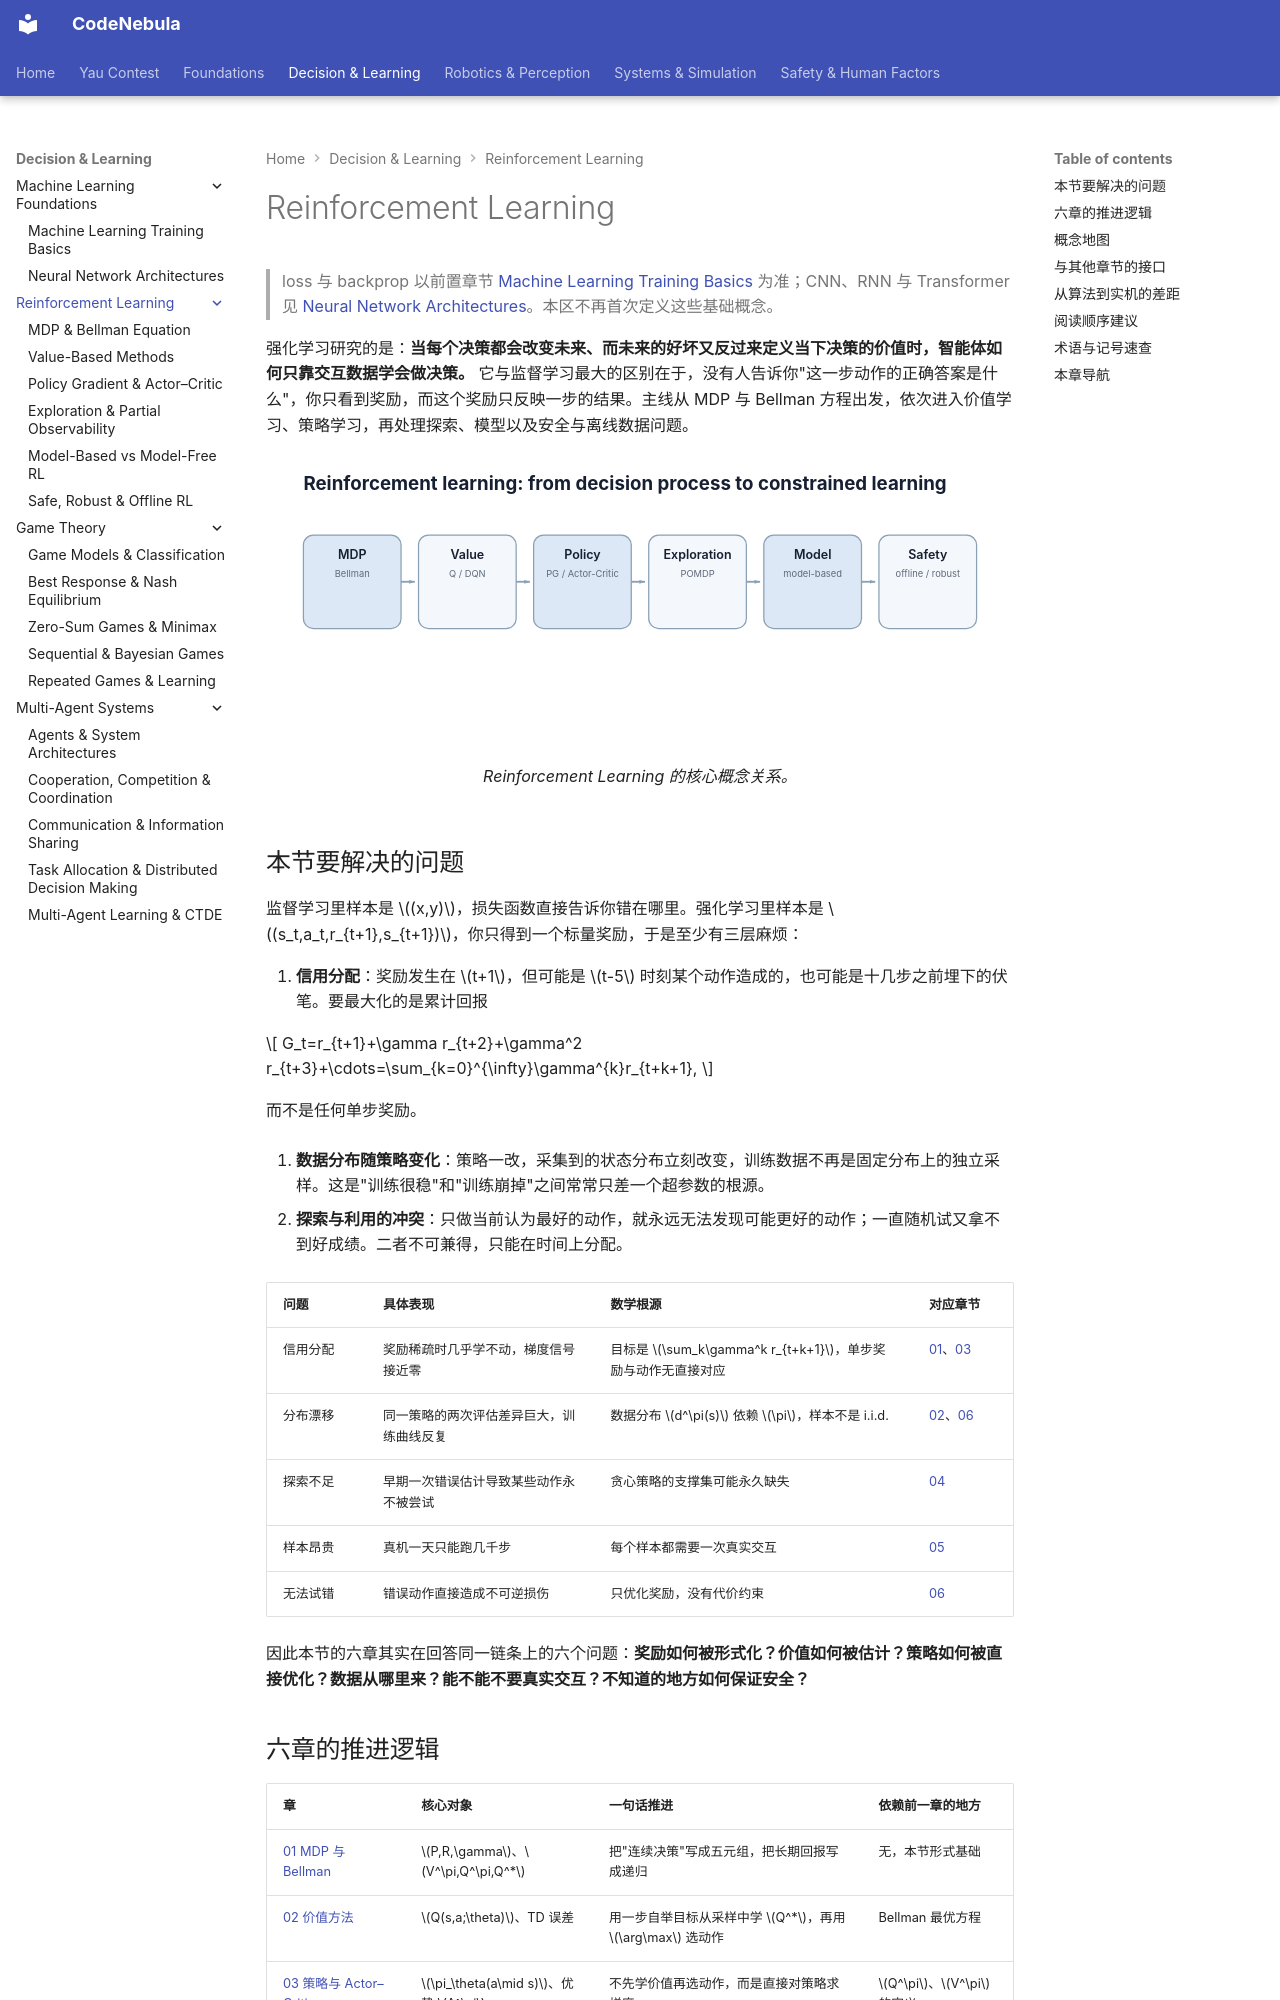

repository: Raymond-223/CodeNebula-mkdocs · page: decision-learning/reinforcement-learning/index.html · generator: mkdocs

# Reinforcement Learning
> loss 与 backprop 以前置章节 [Machine Learning Training Basics](../machine-learning/01-ml-neural-network-basics.md) 为准；CNN、RNN 与 Transformer 见 [Neural Network Architectures](../machine-learning/02-neural-network-architectures.md)。本区不再首次定义这些基础概念。

强化学习研究的是：**当每个决策都会改变未来、而未来的好坏又反过来定义当下决策的价值时，智能体如何只靠交互数据学会做决策。** 它与监督学习最大的区别在于，没有人告诉你"这一步动作的正确答案是什么"，你只看到奖励，而这个奖励只反映一步的结果。主线从 MDP 与 Bellman 方程出发，依次进入价值学习、策略学习，再处理探索、模型以及安全与离线数据问题。

<figure markdown="span">
  ![reinforcement-learning overview](../../assets/diagrams/rl-map.svg)
  <figcaption markdown="span">Reinforcement Learning 的核心概念关系。</figcaption>
</figure>

## 本节要解决的问题

监督学习里样本是 $(x,y)$，损失函数直接告诉你错在哪里。强化学习里样本是 $(s_t,a_t,r_{t+1},s_{t+1})$，你只得到一个标量奖励，于是至少有三层麻烦：

1. **信用分配**：奖励发生在 $t+1$，但可能是 $t-5$ 时刻某个动作造成的，也可能是十几步之前埋下的伏笔。要最大化的是累计回报

$$
G_t=r_{t+1}+\gamma r_{t+2}+\gamma^2 r_{t+3}+\cdots=\sum_{k=0}^{\infty}\gamma^{k}r_{t+k+1},
$$

而不是任何单步奖励。

2. **数据分布随策略变化**：策略一改，采集到的状态分布立刻改变，训练数据不再是固定分布上的独立采样。这是"训练很稳"和"训练崩掉"之间常常只差一个超参数的根源。

3. **探索与利用的冲突**：只做当前认为最好的动作，就永远无法发现可能更好的动作；一直随机试又拿不到好成绩。二者不可兼得，只能在时间上分配。

| 问题 | 具体表现 | 数学根源 | 对应章节 |
|---|---|---|---|
| 信用分配 | 奖励稀疏时几乎学不动，梯度信号接近零 | 目标是 $\sum_k\gamma^k r_{t+k+1}$，单步奖励与动作无直接对应 | [01](01-mdp-bellman.md)、[03](03-policy-actor-critic.md) |
| 分布漂移 | 同一策略的两次评估差异巨大，训练曲线反复 | 数据分布 $d^\pi(s)$ 依赖 $\pi$，样本不是 i.i.d. | [02](02-value-based.md)、[06](06-safe-robust-offline.md) |
| 探索不足 | 早期一次错误估计导致某些动作永不被尝试 | 贪心策略的支撑集可能永久缺失 | [04](04-exploration-pomdp.md) |
| 样本昂贵 | 真机一天只能跑几千步 | 每个样本都需要一次真实交互 | [05](05-model-based-vs-model-free.md) |
| 无法试错 | 错误动作直接造成不可逆损伤 | 只优化奖励，没有代价约束 | [06](06-safe-robust-offline.md) |

因此本节的六章其实在回答同一链条上的六个问题：**奖励如何被形式化？价值如何被估计？策略如何被直接优化？数据从哪里来？能不能不要真实交互？不知道的地方如何保证安全？**
